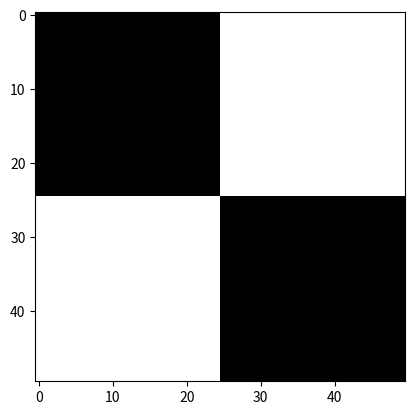

Write Python code to recreate this figure.
import numpy as np

from matplotlib import pyplot as plt

class Checker(object):
    def __init__(self, resolution, tile_size):
        if not isinstance(tile_size, int):
            raise ValueError("tile_size must be an integar")
        if not isinstance(resolution, int):
            raise ValueError("resolution must be an integar")
        if (resolution % (2*tile_size)):
            raise ValueError("resolution must be divisible by 2*tile_size")

        self.tile_size = tile_size
        self.resolution = resolution
        self.output = np.ones((resolution, resolution), dtype=np.uint8)
        self.black = np.zeros((tile_size, tile_size), dtype=np.uint8)
        self.white = np.ones((tile_size, tile_size), dtype=np.uint8)

    def draw(self):
        reps = int(self.resolution/(2*self.tile_size))
        first_row = np.tile(np.hstack((self.black, self.white)), (1,reps))
        second_row = np.tile(np.hstack((self.white, self.black)), (1,reps))
        board = np.tile(np.vstack((first_row, second_row)), (reps,1))
        self.output = board
        return self.output.copy()

    def show(self, headless=False):
        plt.imshow(self.output, cmap='gray')
        if headless:
            plt.savefig("plot_checkers.png")
            # plt.show()


ch = Checker(50, 25)
ch.draw()
ch.show(headless=True)